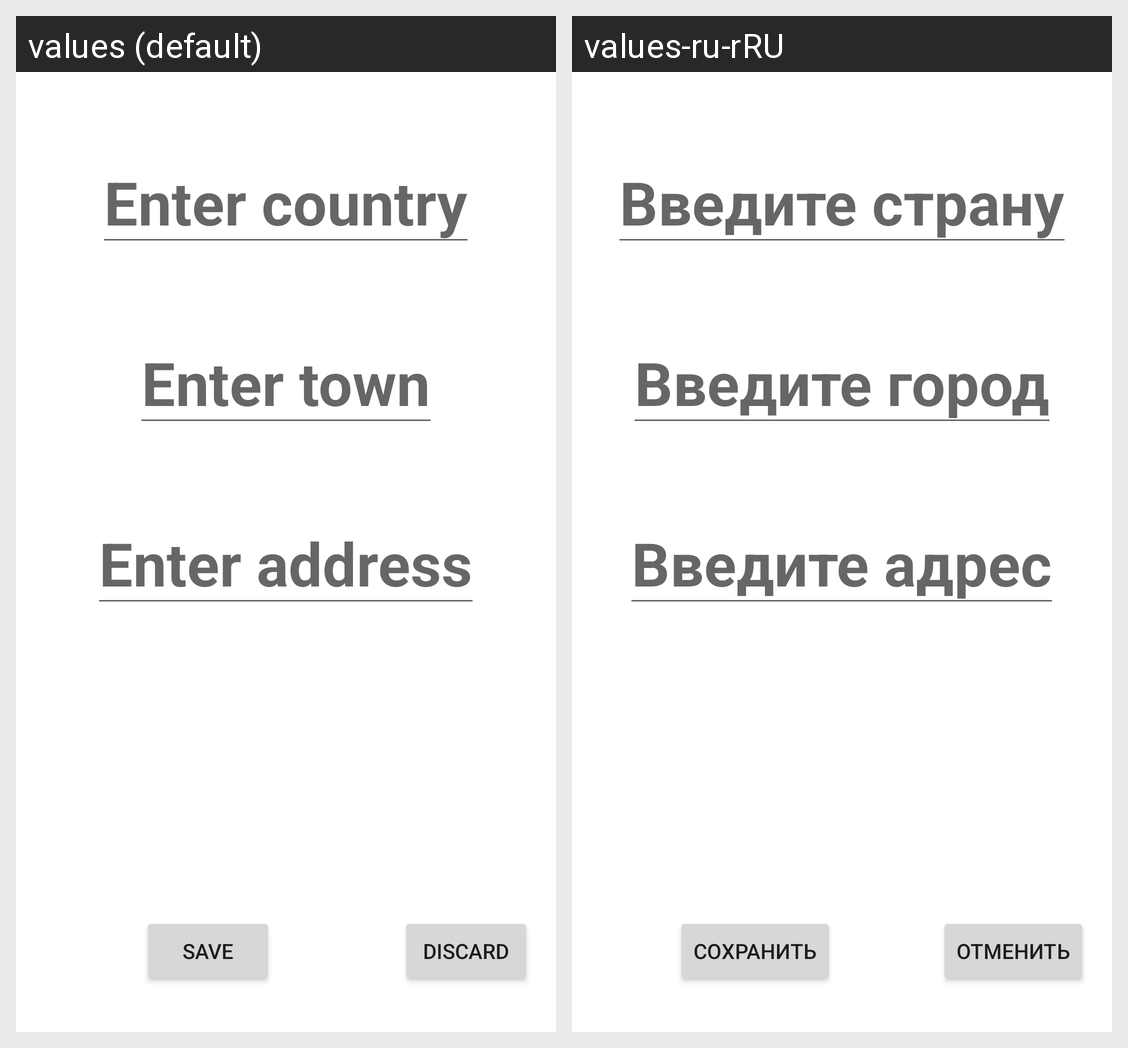

This grid shows one Android layout under two languages. Give, for every string resource on the screen, its name, the default text and each shown locale's text.
Android screen res/layout/activity_address.xml rendered under 2 locales, left to right: values (default), values-ru-rRU. Device: Nexus 5 (rendered at 1080×1920; each locale shown at half size, 540×960, under a caption strip naming it); theme Theme.User_data.
Strings drawn on this screen, with the default value and each locale's value (text and hints the layout hard-codes, and strings that could not be matched under every locale, appear in the picture but are not listed):

country_input
  values: Enter country
  values-ru-rRU: Введите страну

town_input
  values: Enter town
  values-ru-rRU: Введите город

address_input
  values: Enter address
  values-ru-rRU: Введите адрес

save_button
  values: Save
  values-ru-rRU: Сохранить
